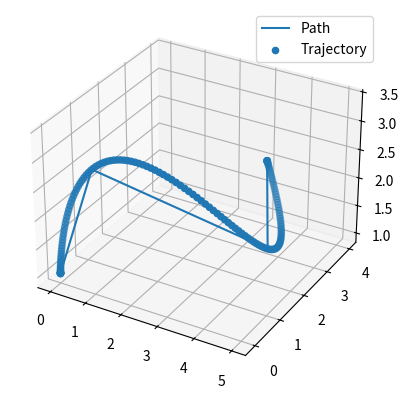

This chart was generated by the following Python code:
import numpy as np
from numpy import linalg as LA
from scipy import optimize
from collections import namedtuple

import matplotlib.pyplot as plt
from mpl_toolkits.mplot3d import Axes3D 

DesiredState = namedtuple('DesiredState', 'pos vel acc jerk yaw yawdot')

def polyder(t, k = 0, order = 10):
    if k == 'all':
        terms = np.array([polyder(t,k,order) for k in range(1,5)])
    else:
        terms = np.zeros(order)
        coeffs = np.polyder([1]*order,k)[::-1]
        pows = t**np.arange(0,order-k,1)
        terms[k:] = coeffs*pows
    return terms

def Hessian(T,order = 10,opt = 4):
    n = len(T)
    Q = np.zeros((order*n,order*n))
    for k in range(n):
        m = np.arange(0,opt,1)
        for i in range(order):
            for j in range(order):
                if i >= opt and j >= opt:
                    pow = i+j-2*opt+1
                    Q[order*k+i,order*k+j] = 2*np.prod((i-m)*(j-m))*T[k]**pow/pow
    return Q

class trajGenerator:
    def __init__(self,waypoints,max_vel = 5,gamma = 100):
        self.waypoints = waypoints
        self.max_vel = max_vel
        self.gamma = gamma
        self.order = 10
        len,dim = waypoints.shape
        self.dim = dim
        self.len = len
        self.TS = np.zeros(self.len)
        self.optimize()
        self.yaw = 0
        self.heading = np.zeros(2)

    def get_cost(self,T):
        coeffs,cost = self.MinimizeSnap(T)
        cost = cost + self.gamma*np.sum(T)
        return cost

    def optimize(self):
        diff = self.waypoints[0:-1] - self.waypoints[1:]
        Tmin = LA.norm(diff,axis = -1)/self.max_vel
        T = optimize.minimize(self.get_cost,Tmin, method="COBYLA",constraints= ({'type': 'ineq', 'fun': lambda T: T-Tmin}))['x']

        self.TS[1:] = np.cumsum(T)
        self.coeffs, self.cost = self.MinimizeSnap(T)


    def MinimizeSnap(self,T):
        unkns = 4*(self.len - 2)

        Q = Hessian(T)
        A,B = self.get_constraints(T)

        invA = LA.inv(A)

        if unkns != 0:
            R = invA.T@Q@invA

            Rfp = R[:-unkns,-unkns:]
            Rpp = R[-unkns:,-unkns:]

            B[-unkns:,] = -LA.inv(Rpp)@Rfp.T@B[:-unkns,]

        P = invA@B
        cost = np.trace(P.T@Q@P)

        return P, cost

    def get_constraints(self,T):
        n = self.len - 1
        o = self.order

        A = np.zeros((self.order*n, self.order*n))
        B = np.zeros((self.order*n, self.dim))

        B[:n,:] = self.waypoints[ :-1, : ]
        B[n:2*n,:] = self.waypoints[1: , : ]

        #waypoints contraints
        for i in range(n):
            A[i, o*i : o*(i+1)] = polyder(0)
            A[i + n, o*i : o*(i+1)] = polyder(T[i])

        #continuity contraints
        for i in range(n-1):
            A[2*n + 4*i: 2*n + 4*(i+1), o*i : o*(i+1)] = -polyder(T[i],'all')
            A[2*n + 4*i: 2*n + 4*(i+1), o*(i+1) : o*(i+2)] = polyder(0,'all')

        #start and end at rest
        A[6*n - 4 : 6*n, : o] = polyder(0,'all')
        A[6*n : 6*n + 4, -o : ] = polyder(T[-1],'all')

        #free variables
        for i in range(1,n):
            A[6*n + 4*i : 6*n + 4*(i+1), o*i : o*(i+1)] = polyder(0,'all')

        return A,B

    def get_des_state(self,t):

        if t > self.TS[-1]: t = self.TS[-1] - 0.001

        i = np.where(t >= self.TS)[0][-1]

        t = t - self.TS[i]
        coeff = (self.coeffs.T)[:,self.order*i:self.order*(i+1)]

        pos  = coeff@polyder(t)
        vel  = coeff@polyder(t,1)
        accl = coeff@polyder(t,2)
        jerk = coeff@polyder(t,3)

        #set yaw in the direction of velocity
        yaw, yawdot = self.get_yaw(vel[:2])

        return DesiredState(pos, vel, accl, jerk, yaw, yawdot)

    def get_yaw(self,vel):
        curr_heading = vel/LA.norm(vel)
        prev_heading = self.heading
        cosine = max(-1,min(np.dot(prev_heading, curr_heading),1))
        dyaw = np.arccos(cosine)
        norm_v = np.cross(prev_heading,curr_heading)
        self.yaw += np.sign(norm_v)*dyaw

        if self.yaw > np.pi: self.yaw -= 2*np.pi
        if self.yaw < -np.pi: self.yaw += 2*np.pi

        self.heading = curr_heading
        yawdot = max(-30,min(dyaw/0.005,30))
        return self.yaw,yawdot
    
if __name__ == "__main__":
    waypoints = np.array([[0,0,1], [1,0,3], [5,1,2], [3,4,2]])

    #Generate trajectory through waypoints
    traj = trajGenerator(waypoints, max_vel = 5, gamma = 1e2)
    dt = 0.05
    iter = 0
    path = []
    while traj.TS[-1] - dt*iter > 0:
        des_state = traj.get_des_state(dt*iter)
        # print(des_state.pos)
        path.append(des_state.pos)
        iter += 1
    path = np.array(path)
    plt.figure()
    ax = plt.axes(projection='3d')
    ax.plot(waypoints[:,0], waypoints[:,1], waypoints[:,2], label="Path")
    ax.scatter(path[:,0], path[:,1], path[:,2], label="Trajectory")
    ax.legend()
    plt.show()